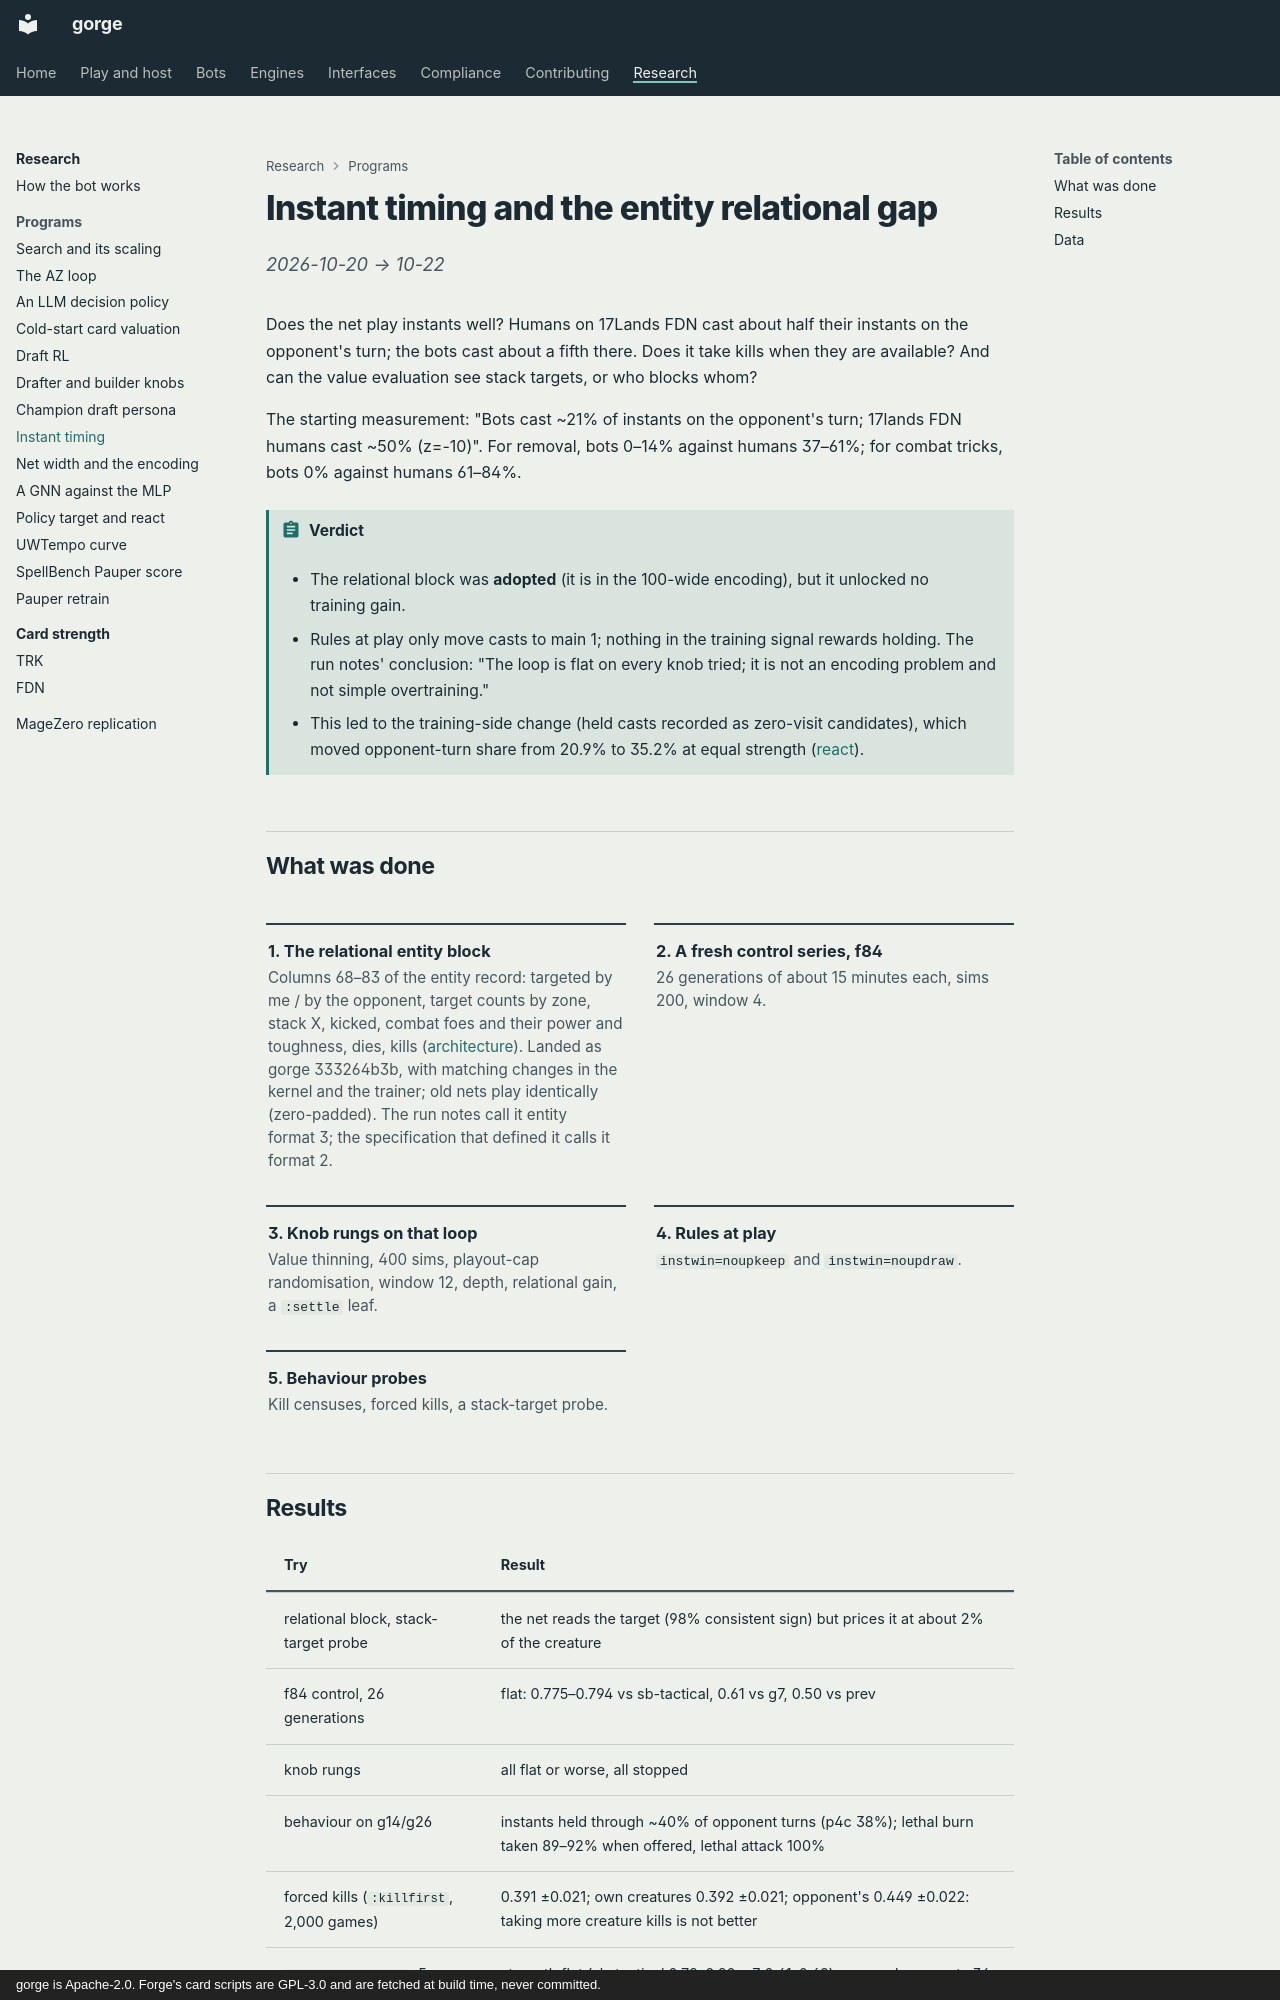

repository: adams-shaun/gorge · page: research/instant-timing/index.html · generator: mkdocs · copyright: gorge is Apache-2.0. Forge's card scripts are GPL-3.0 and are fetched at build time, never committed.

# Instant timing and the entity relational gap

*2026-10-20 → 10-22*

Does the net play instants well? Humans on 17Lands FDN cast about half their instants on the opponent's turn; the bots cast about a fifth there. Does it take kills when they are available? And can the value evaluation see stack targets, or who blocks whom?

The starting measurement: "Bots cast ~21% of instants on the opponent's turn; 17lands FDN humans cast ~50% (z=-10)". For removal, bots 0–14% against humans 37–61%; for combat tricks, bots 0% against humans 61–84%.

!!! abstract "Verdict"
    - The relational block was **adopted** (it is in the 100-wide encoding), but it unlocked no training gain.
    - Rules at play only move casts to main 1; nothing in the training signal rewards holding. The run notes' conclusion: "The loop is flat on every knob tried; it is not an encoding problem and not simple overtraining."
    - This led to the training-side change (held casts recorded as zero-visit candidates), which moved opponent-turn share from 20.9% to 35.2% at equal strength ([react](policy-target-and-react.md#the-react-rule-and-held-cast-recording)).

## What was done

<div class="grid cards" markdown>

-   **1. The relational entity block**

    Columns 68–83 of the entity record: targeted by me / by the opponent, target counts by zone, stack X, kicked, combat foes and their power and toughness, dies, kills ([architecture](architecture.md#entity-records-100-floats-per-visible-card)). Landed as gorge 333264b3b, with matching changes in the kernel and the trainer; old nets play identically (zero-padded). The run notes call it entity format 3; the specification that defined it calls it format 2.

-   **2. A fresh control series, f84**

    26 generations of about 15 minutes each, sims 200, window 4.

-   **3. Knob rungs on that loop**

    Value thinning, 400 sims, playout-cap randomisation, window 12, depth, relational gain, a `:settle` leaf.

-   **4. Rules at play**

    `instwin=noupkeep` and `instwin=noupdraw`.

-   **5. Behaviour probes**

    Kill censuses, forced kills, a stack-target probe.

</div>
